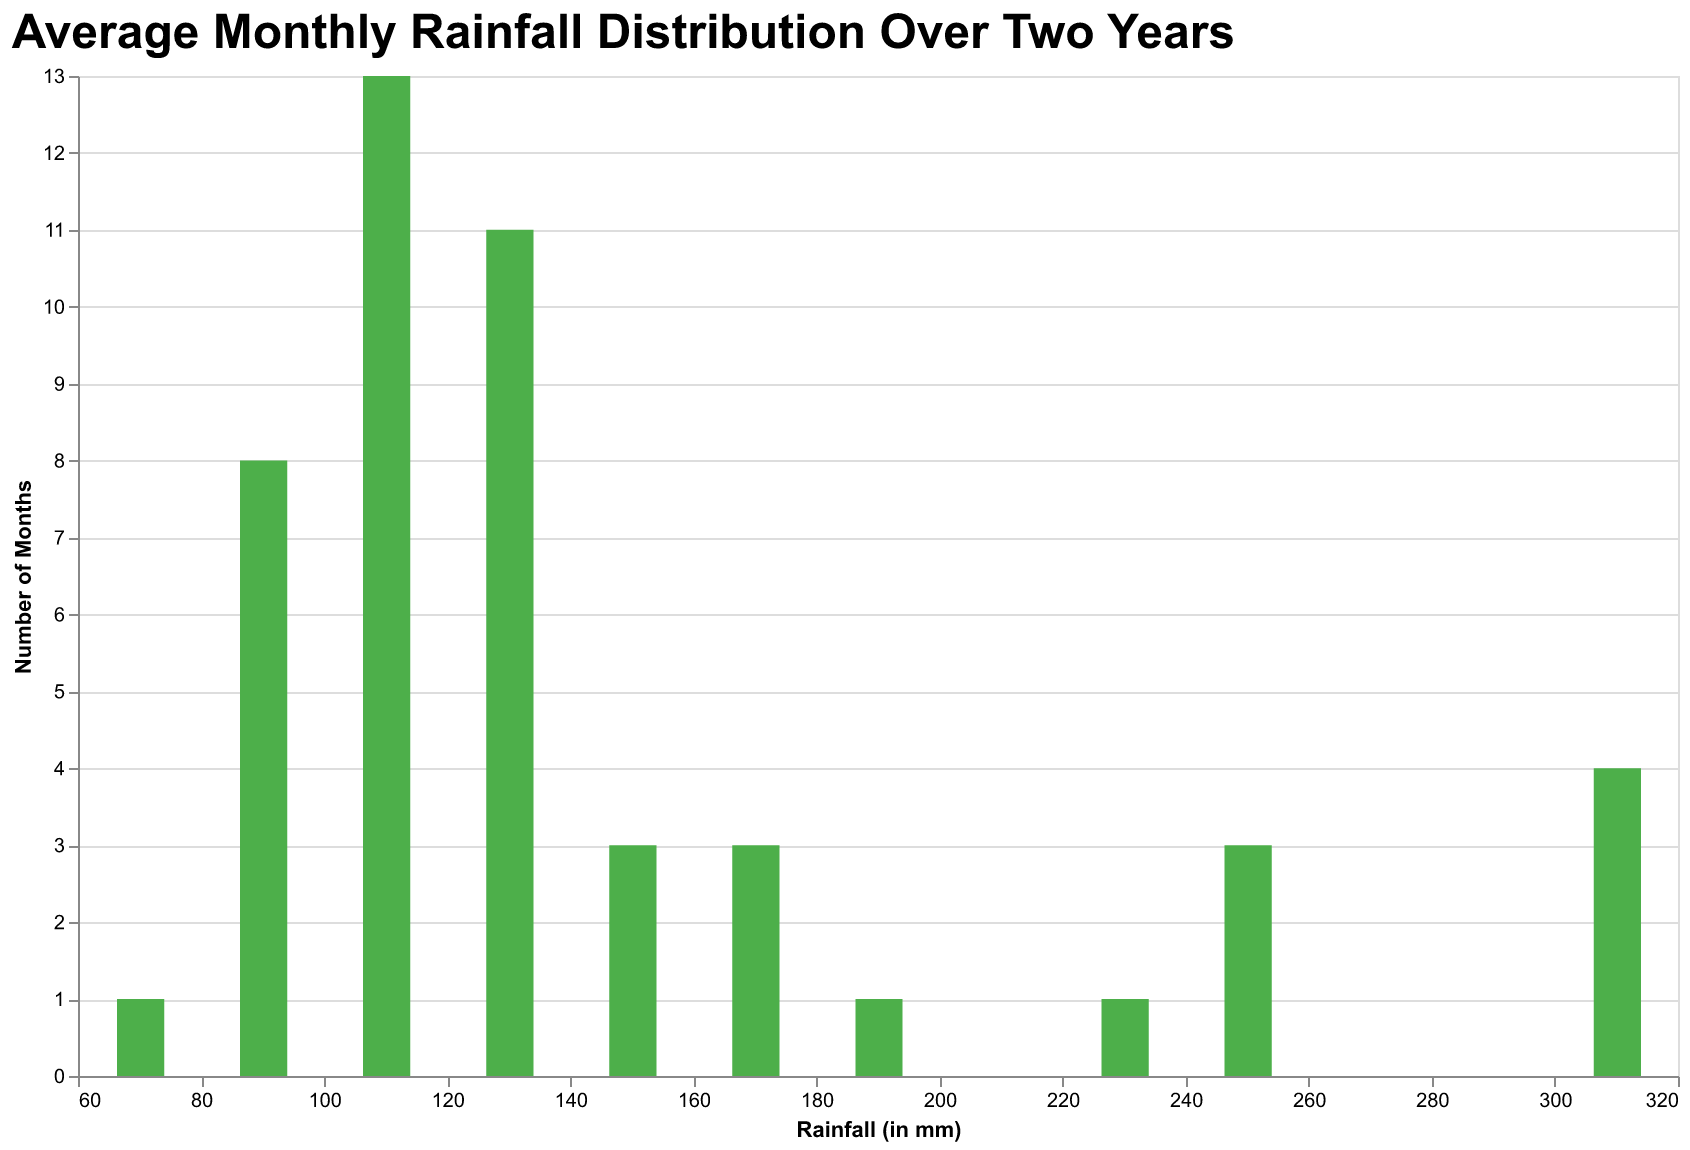

The data file committed next to this chart (first rows):
Month, Rainfall
Jan, 78
Feb, 120
Mar, 135
Apr, 98
May, 130
Jun, 169
Jul, 245
Aug, 310
Sep, 120
Oct, 85
Nov, 110
Dec, 100
Jan, 90
Feb, 115
Mar, 130
Apr, 105
May, 140
Jun, 180
Jul, 250
Aug, 300
Sep, 130
Oct, 95
Nov, 105
Dec, 110
Jan, 85
Feb, 125
Mar, 140
Apr, 110
May, 135
Jun, 175
Jul, 240
Aug, 320
Sep, 125
Oct, 90
Nov, 115
Dec, 120
Jan, 92
Feb, 110
Mar, 138
Apr, 102
May, 145
Jun, 160
Jul, 230
Aug, 315
Sep, 118
Oct, 88
Nov, 112
Dec, 108
